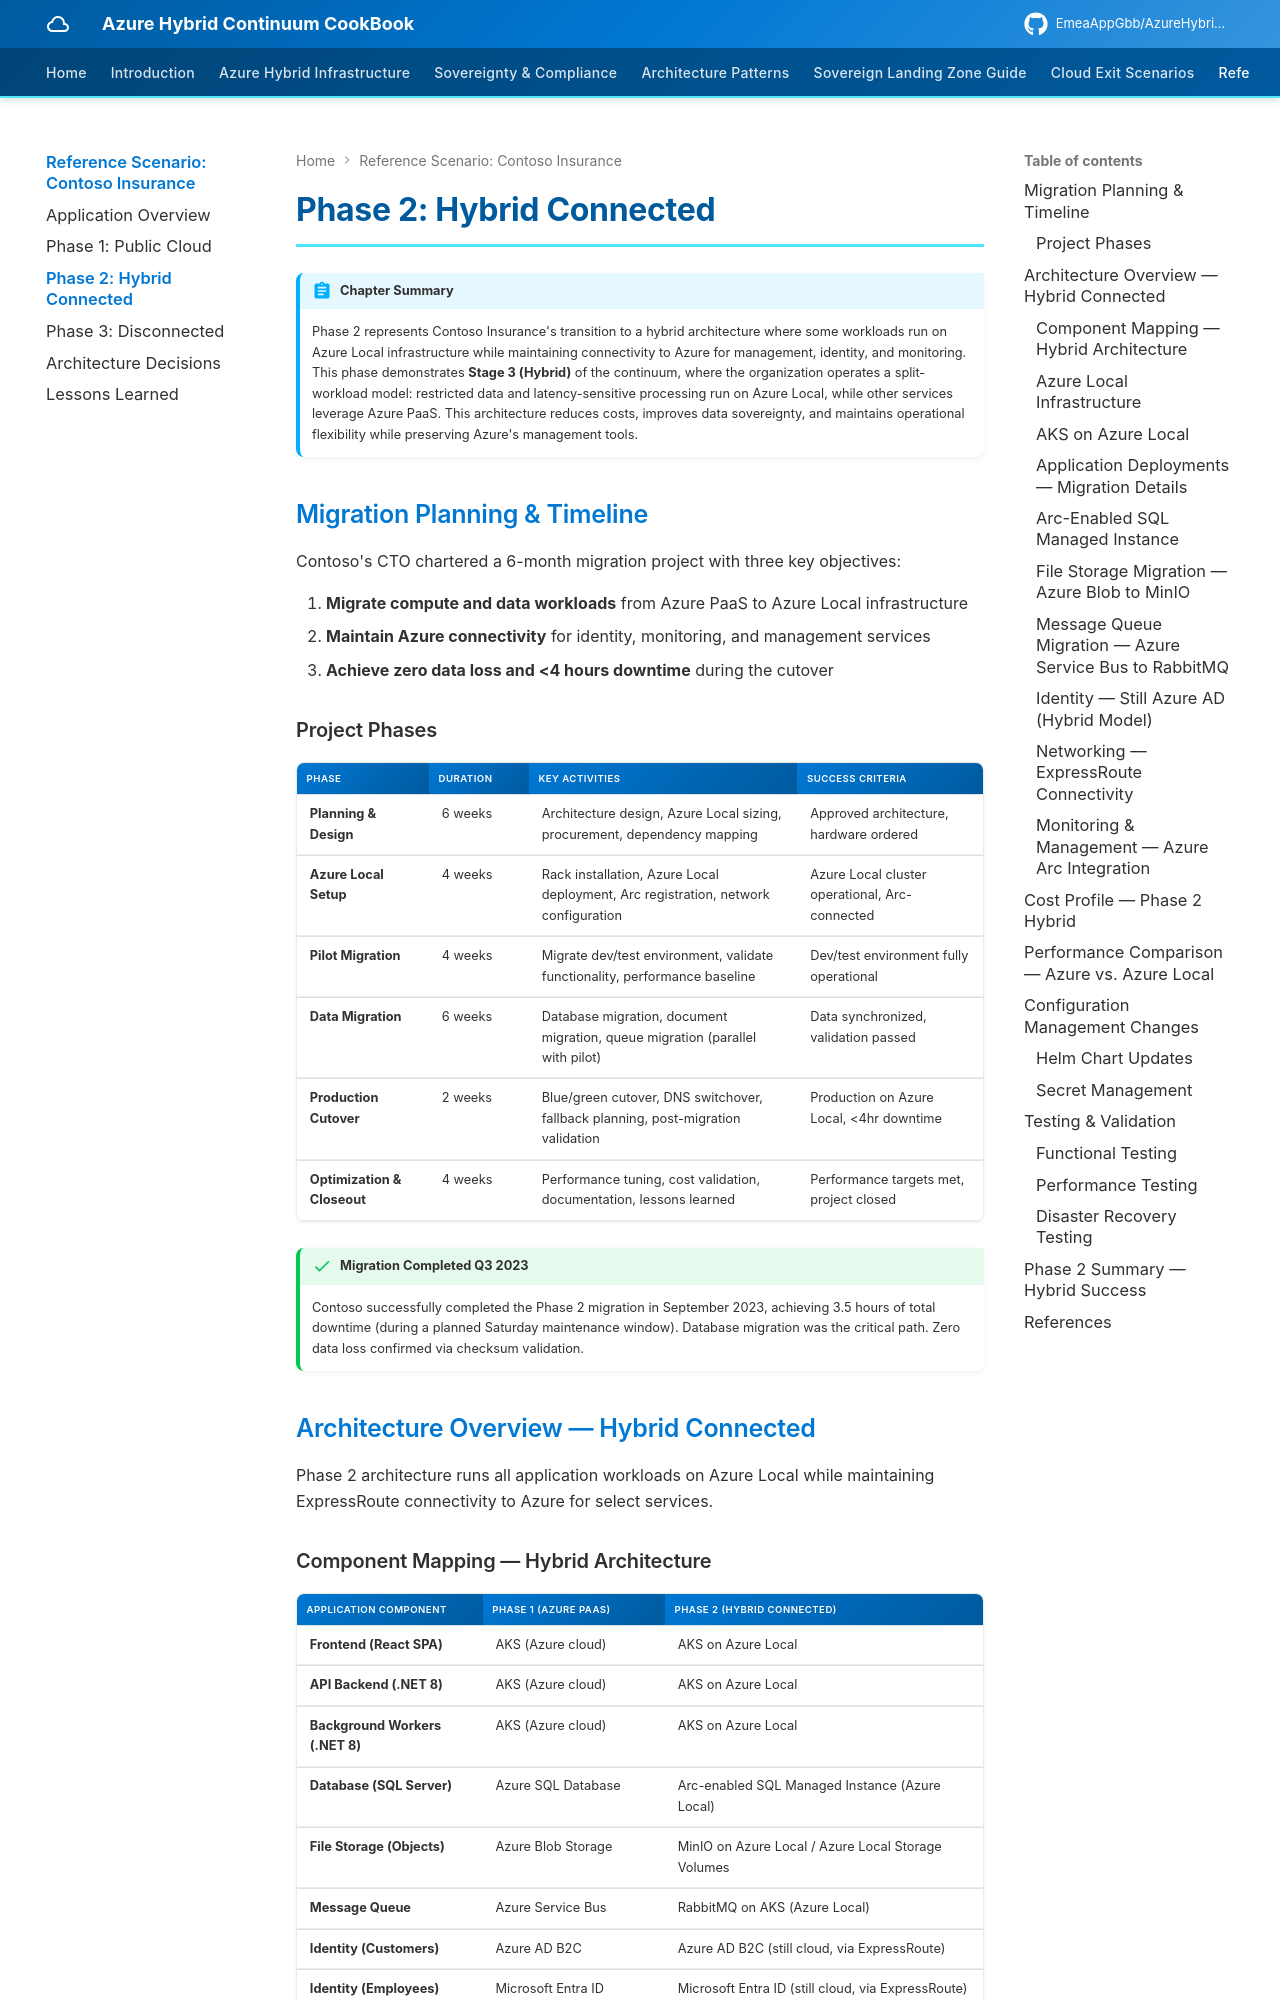

repository: EmeaAppGbb/AzureHybridContinuumCookBook · page: 07-reference-scenario/03-phase2-hybrid-connected/index.html · generator: mkdocs

# Phase 2: Hybrid Connected

!!! abstract "Chapter Summary"
    Phase 2 represents Contoso Insurance's transition to a hybrid architecture where some workloads run on Azure Local infrastructure while maintaining connectivity to Azure for management, identity, and monitoring. This phase demonstrates **Stage 3 (Hybrid)** of the continuum, where the organization operates a split-workload model: restricted data and latency-sensitive processing run on Azure Local, while other services leverage Azure PaaS. This architecture reduces costs, improves data sovereignty, and maintains operational flexibility while preserving Azure's management tools.

## Migration Planning & Timeline

Contoso's CTO chartered a 6-month migration project with three key objectives:

1. **Migrate compute and data workloads** from Azure PaaS to Azure Local infrastructure  
2. **Maintain Azure connectivity** for identity, monitoring, and management services
3. **Achieve zero data loss and <4 hours downtime** during the cutover

### Project Phases

| Phase | Duration | Key Activities | Success Criteria |
|-------|----------|----------------|------------------|
| **Planning & Design** | 6 weeks | Architecture design, Azure Local sizing, procurement, dependency mapping | Approved architecture, hardware ordered |
| **Azure Local Setup** | 4 weeks | Rack installation, Azure Local deployment, Arc registration, network configuration | Azure Local cluster operational, Arc-connected |
| **Pilot Migration** | 4 weeks | Migrate dev/test environment, validate functionality, performance baseline | Dev/test environment fully operational |
| **Data Migration** | 6 weeks | Database migration, document migration, queue migration (parallel with pilot) | Data synchronized, validation passed |
| **Production Cutover** | 2 weeks | Blue/green cutover, DNS switchover, fallback planning, post-migration validation | Production on Azure Local, <4hr downtime |
| **Optimization & Closeout** | 4 weeks | Performance tuning, cost validation, documentation, lessons learned | Performance targets met, project closed |

!!! success "Migration Completed Q3 2023"
    Contoso successfully completed the Phase 2 migration in September 2023, achieving 3.5 hours of total downtime (during a planned Saturday maintenance window). Database migration was the critical path. Zero data loss confirmed via checksum validation.

## Architecture Overview — Hybrid Connected

Phase 2 architecture runs all application workloads on Azure Local while maintaining ExpressRoute connectivity to Azure for select services.
